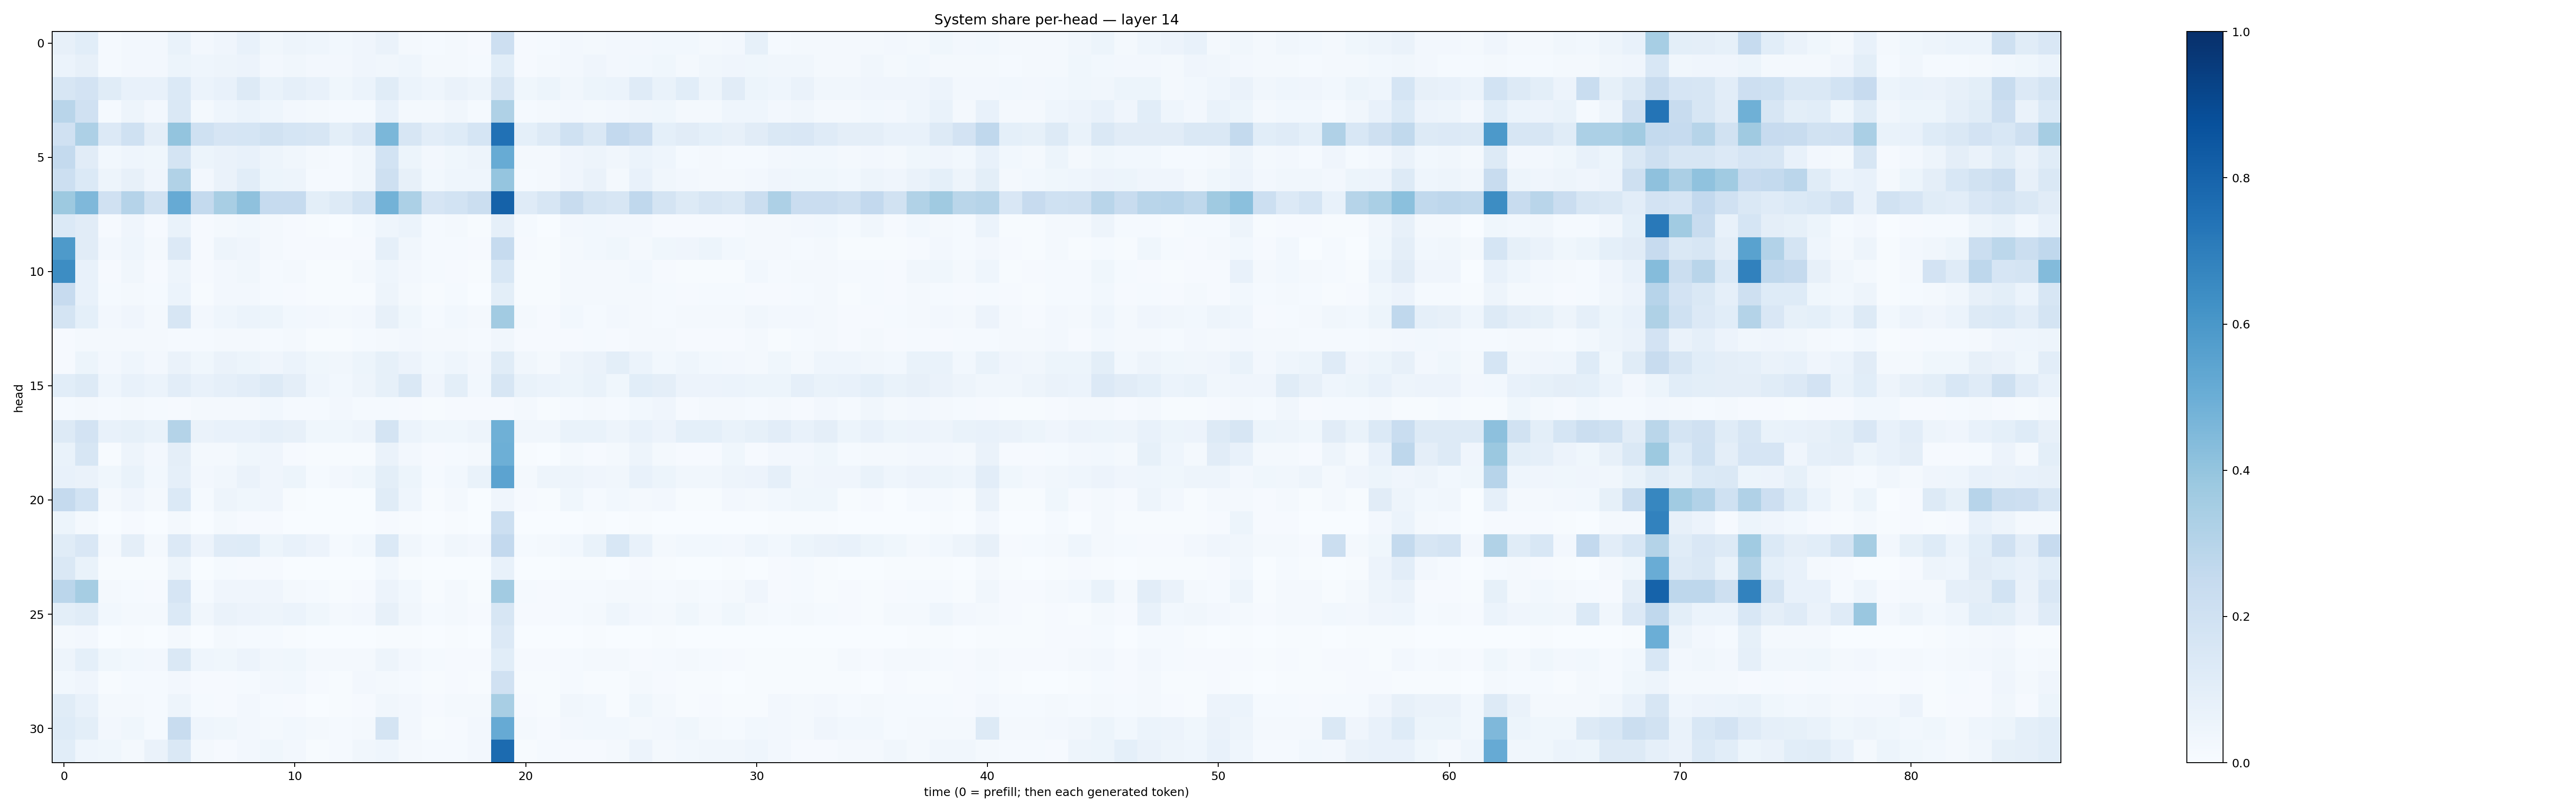

Values plotted in this chart, from the file beside it:
0.08053358, 0.10804438, 0.015230952, 0.02518668, 0.025010189, 0.06952156, 0.024266766, 0.041013446, 0.07178855, 0.034035653, 0.04802516, 0.04659386, 0.028846677, 0.04022524, 0.06526276, 0.021498164, 0.011966579, 0.020105748, 0.0089742625, 0.21422355, 0.00920188, 0.014550168, 0.025292618, 0.023279734
0.05907, 0.07851, 0.01368, 0.02703, 0.0271, 0.0539, 0.04355, 0.0483, 0.0584, 0.02373, 0.03483, 0.02428, 0.02627, 0.04237, 0.03396, 0.04551, 0.02106, 0.01645, 0.01282, 0.1081, 0.009538, 0.02039, 0.02345, 0.04138
0.1588, 0.1832, 0.1135, 0.07546, 0.07412, 0.1396, 0.05862, 0.07269, 0.1325, 0.06939, 0.08681, 0.07405, 0.03571, 0.05944, 0.1168, 0.06122, 0.04428, 0.06358, 0.04734, 0.1617, 0.0379, 0.05123, 0.03247, 0.05237
0.2915, 0.198, 0.01485, 0.0506, 0.02433, 0.1438, 0.01665, 0.04606, 0.06011, 0.04526, 0.02533, 0.01654, 0.01467, 0.01557, 0.07633, 0.01866, 0.01952, 0.03162, 0.01272, 0.3222, 0.01344, 0.01658, 0.02665, 0.02123
0.1991, 0.325, 0.1362, 0.2009, 0.09645, 0.4016, 0.2022, 0.1663, 0.1689, 0.1925, 0.1706, 0.1603, 0.09824, 0.1359, 0.4608, 0.1629, 0.1043, 0.1225, 0.1697, 0.7476, 0.09187, 0.1293, 0.2031, 0.1435
0.2543, 0.1125, 0.03004, 0.04484, 0.03877, 0.1762, 0.05114, 0.06363, 0.07302, 0.05044, 0.03353, 0.01811, 0.01534, 0.03286, 0.1853, 0.05352, 0.02498, 0.03817, 0.04946, 0.5107, 0.01883, 0.02268, 0.04276, 0.04872
0.2173, 0.1378, 0.05045, 0.08043, 0.04208, 0.3126, 0.02639, 0.06509, 0.1061, 0.05165, 0.0483, 0.01294, 0.0129, 0.0338, 0.2092, 0.07936, 0.03119, 0.04431, 0.04371, 0.398, 0.01384, 0.02151, 0.04071, 0.06575
0.3753, 0.4514, 0.1971, 0.3033, 0.1923, 0.5126, 0.2542, 0.3431, 0.4129, 0.2468, 0.2481, 0.09864, 0.1291, 0.1859, 0.4787, 0.3309, 0.1642, 0.1862, 0.2188, 0.8079, 0.119, 0.1599, 0.2412, 0.1771
0.1386, 0.1115, 0.00842, 0.03996, 0.008753, 0.0699, 0.009007, 0.01697, 0.0293, 0.02113, 0.01095, 0.005296, 0.003652, 0.01258, 0.04408, 0.0586, 0.01401, 0.02039, 0.006063, 0.08719, 0.01304, 0.00311, 0.02421, 0.02828
0.5888, 0.1124, 0.02466, 0.04623, 0.01601, 0.1332, 0.01071, 0.04791, 0.04018, 0.02234, 0.01157, 0.009049, 0.007941, 0.009217, 0.08952, 0.0332, 0.01557, 0.01508, 0.008234, 0.2495, 0.008368, 0.006632, 0.01822, 0.03054
0.6439, 0.07553, 0.009118, 0.0333, 0.01082, 0.04837, 0.01122, 0.02446, 0.03187, 0.0156, 0.02019, 0.007665, 0.005074, 0.01569, 0.04353, 0.02465, 0.01224, 0.007817, 0.004394, 0.1559, 0.005141, 0.004722, 0.01628, 0.01663
0.246, 0.07797, 0.01495, 0.02045, 0.01181, 0.06049, 0.006718, 0.02593, 0.02583, 0.0136, 0.009796, 0.006153, 0.004392, 0.00757, 0.04882, 0.02319, 0.006855, 0.01366, 0.003115, 0.09928, 0.006987, 0.006656, 0.02258, 0.02094
0.1761, 0.09343, 0.02529, 0.04155, 0.02247, 0.1574, 0.02381, 0.04665, 0.05861, 0.05326, 0.03124, 0.02518, 0.01904, 0.02598, 0.0806, 0.0386, 0.0124, 0.03071, 0.01961, 0.3632, 0.01837, 0.009589, 0.02865, 0.01502
0.008077, 0.01973, 0.02309, 0.01837, 0.02, 0.01521, 0.01285, 0.0203, 0.02226, 0.01409, 0.01638, 0.007131, 0.007759, 0.01347, 0.0192, 0.02718, 0.01688, 0.01993, 0.0133, 0.03224, 0.01085, 0.01101, 0.01169, 0.01482
0.0117, 0.05447, 0.02547, 0.04685, 0.026, 0.06505, 0.03783, 0.0625, 0.05278, 0.04277, 0.0594, 0.03709, 0.03361, 0.05442, 0.08565, 0.0582, 0.02918, 0.04664, 0.02411, 0.1157, 0.03432, 0.0232, 0.04803, 0.06519
0.1077, 0.1259, 0.04499, 0.07571, 0.06114, 0.1039, 0.0769, 0.08894, 0.1038, 0.1302, 0.0951, 0.04315, 0.02952, 0.04745, 0.08576, 0.1433, 0.03965, 0.09987, 0.03075, 0.1583, 0.06867, 0.05946, 0.05135, 0.06933
0.0118, 0.02292, 0.01201, 0.01575, 0.01207, 0.00927, 0.02004, 0.01901, 0.01757, 0.02939, 0.01537, 0.01516, 0.0245, 0.01237, 0.01501, 0.01138, 0.007638, 0.00991, 0.01074, 0.008148, 0.0233, 0.006292, 0.01208, 0.0203
0.1283, 0.182, 0.07788, 0.08497, 0.06885, 0.3047, 0.06337, 0.07759, 0.07553, 0.08599, 0.07889, 0.03662, 0.03575, 0.04751, 0.1792, 0.0605, 0.03637, 0.03894, 0.04977, 0.4908, 0.03346, 0.03371, 0.06764, 0.06647
0.06722, 0.1606, 0.007783, 0.0496, 0.0246, 0.09506, 0.01881, 0.01953, 0.03863, 0.04081, 0.01121, 0.003954, 0.006859, 0.007533, 0.06552, 0.02601, 0.008182, 0.01362, 0.01789, 0.4936, 0.005148, 0.00292, 0.02298, 0.008165
0.07246, 0.06382, 0.03861, 0.06741, 0.02844, 0.08616, 0.02555, 0.03161, 0.06308, 0.04063, 0.0522, 0.0137, 0.02504, 0.03675, 0.1009, 0.05446, 0.01557, 0.02843, 0.06946, 0.5449, 0.02196, 0.04781, 0.04814, 0.04175
0.2532, 0.1849, 0.0173, 0.03975, 0.01952, 0.1389, 0.01203, 0.048, 0.03704, 0.04101, 0.004705, 0.001418, 0.001271, 0.001477, 0.1172, 0.04592, 0.004799, 0.02052, 0.002708, 0.04247, 0.009272, 0.005608, 0.03616, 0.01463
0.05315, 0.01594, 0.001558, 0.011, 0.003587, 0.0158, 0.003534, 0.02118, 0.01009, 0.009002, 0.002103, 0.001744, 0.002638, 0.001034, 0.008031, 0.005183, 0.002367, 0.005438, 0.001377, 0.2182, 0.001069, 0.001129, 0.003341, 0.006828
0.1163, 0.1492, 0.02223, 0.09676, 0.01969, 0.135, 0.05694, 0.1189, 0.1241, 0.05135, 0.07223, 0.05828, 0.01424, 0.02864, 0.1392, 0.03347, 0.01439, 0.03168, 0.02623, 0.2615, 0.01357, 0.01625, 0.03063, 0.06853
0.1475, 0.06811, 0.004687, 0.006564, 0.004754, 0.04846, 0.002414, 0.01322, 0.01034, 0.009477, 0.003085, 0.001883, 0.001448, 0.002397, 0.02845, 0.006004, 0.001087, 0.003688, 0.0006334, 0.07129, 0.0008439, 0.002643, 0.004666, 0.007329
0.2825, 0.3494, 0.01705, 0.01507, 0.0104, 0.1643, 0.01327, 0.04118, 0.0422, 0.04111, 0.01877, 0.01391, 0.005384, 0.0108, 0.05814, 0.0295, 0.007752, 0.01656, 0.00638, 0.3599, 0.0155, 0.01007, 0.01207, 0.01222
0.09883, 0.1162, 0.02966, 0.02335, 0.01785, 0.1367, 0.03417, 0.064, 0.0578, 0.04952, 0.0616, 0.03518, 0.01718, 0.02664, 0.08129, 0.03289, 0.01301, 0.0233, 0.01143, 0.157, 0.009425, 0.009255, 0.01247, 0.02083
0.02174, 0.02536, 0.002804, 0.004047, 0.003229, 0.017, 0.002578, 0.01726, 0.01249, 0.01266, 0.00439, 0.002017, 0.002574, 0.002694, 0.004836, 0.006067, 0.001926, 0.004826, 0.001306, 0.1346, 0.001901, 0.00128, 0.003584, 0.005921
0.04933, 0.08994, 0.03561, 0.02874, 0.02726, 0.1465, 0.04347, 0.03718, 0.05741, 0.03208, 0.0358, 0.02096, 0.01634, 0.02151, 0.04731, 0.02397, 0.01232, 0.01162, 0.008513, 0.1079, 0.008682, 0.008776, 0.01297, 0.01741
0.03096, 0.03929, 0.005077, 0.01528, 0.01253, 0.02567, 0.0113, 0.009176, 0.01288, 0.02529, 0.02819, 0.008556, 0.007677, 0.02507, 0.02094, 0.01375, 0.006957, 0.01013, 0.005782, 0.1987, 0.004475, 0.004663, 0.01227, 0.005551
0.1163, 0.07724, 0.01844, 0.02069, 0.01215, 0.04746, 0.01218, 0.009488, 0.02526, 0.01232, 0.008143, 0.003585, 0.004541, 0.009208, 0.03345, 0.02369, 0.009682, 0.02006, 0.01567, 0.3426, 0.009481, 0.006531, 0.03394, 0.02825
0.1248, 0.09824, 0.02626, 0.0352, 0.01495, 0.2387, 0.04474, 0.03592, 0.02377, 0.01601, 0.02833, 0.01612, 0.01319, 0.0208, 0.1736, 0.02715, 0.00568, 0.009449, 0.02394, 0.5141, 0.01652, 0.01164, 0.02622, 0.02828
0.106, 0.0444, 0.03733, 0.01893, 0.06553, 0.1465, 0.01764, 0.009413, 0.0248, 0.03831, 0.02639, 0.005991, 0.01307, 0.03425, 0.04547, 0.01967, 0.01206, 0.01401, 0.02473, 0.7697, 0.005108, 0.0119, 0.009405, 0.01038
